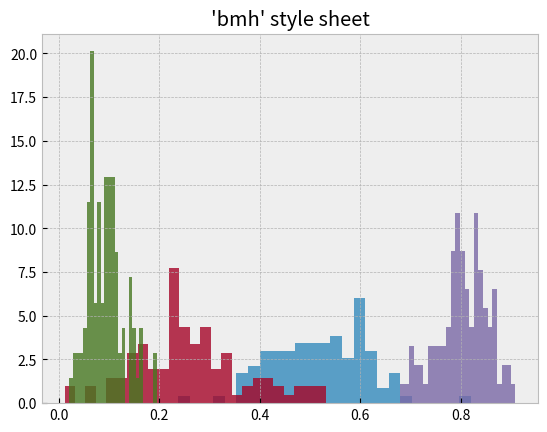

The matplotlib source for this figure:
# create a plot of the beta distribution
from numpy.random import beta
import matplotlib.pyplot as plt

plt.style.use('bmh')

def plot_beta_hist(ax, a, b):
    ax.hist(beta(a, b, size=100), histtype="stepfilled",
            bins=25, alpha=0.8, density=True)

fig, ax = plt.subplots()
plot_beta_hist(ax, 10, 10)
plot_beta_hist(ax, 4, 12)
plot_beta_hist(ax, 50, 12)
plot_beta_hist(ax, 6, 55)
ax.set_title("'bmh' style sheet")

plt.show()